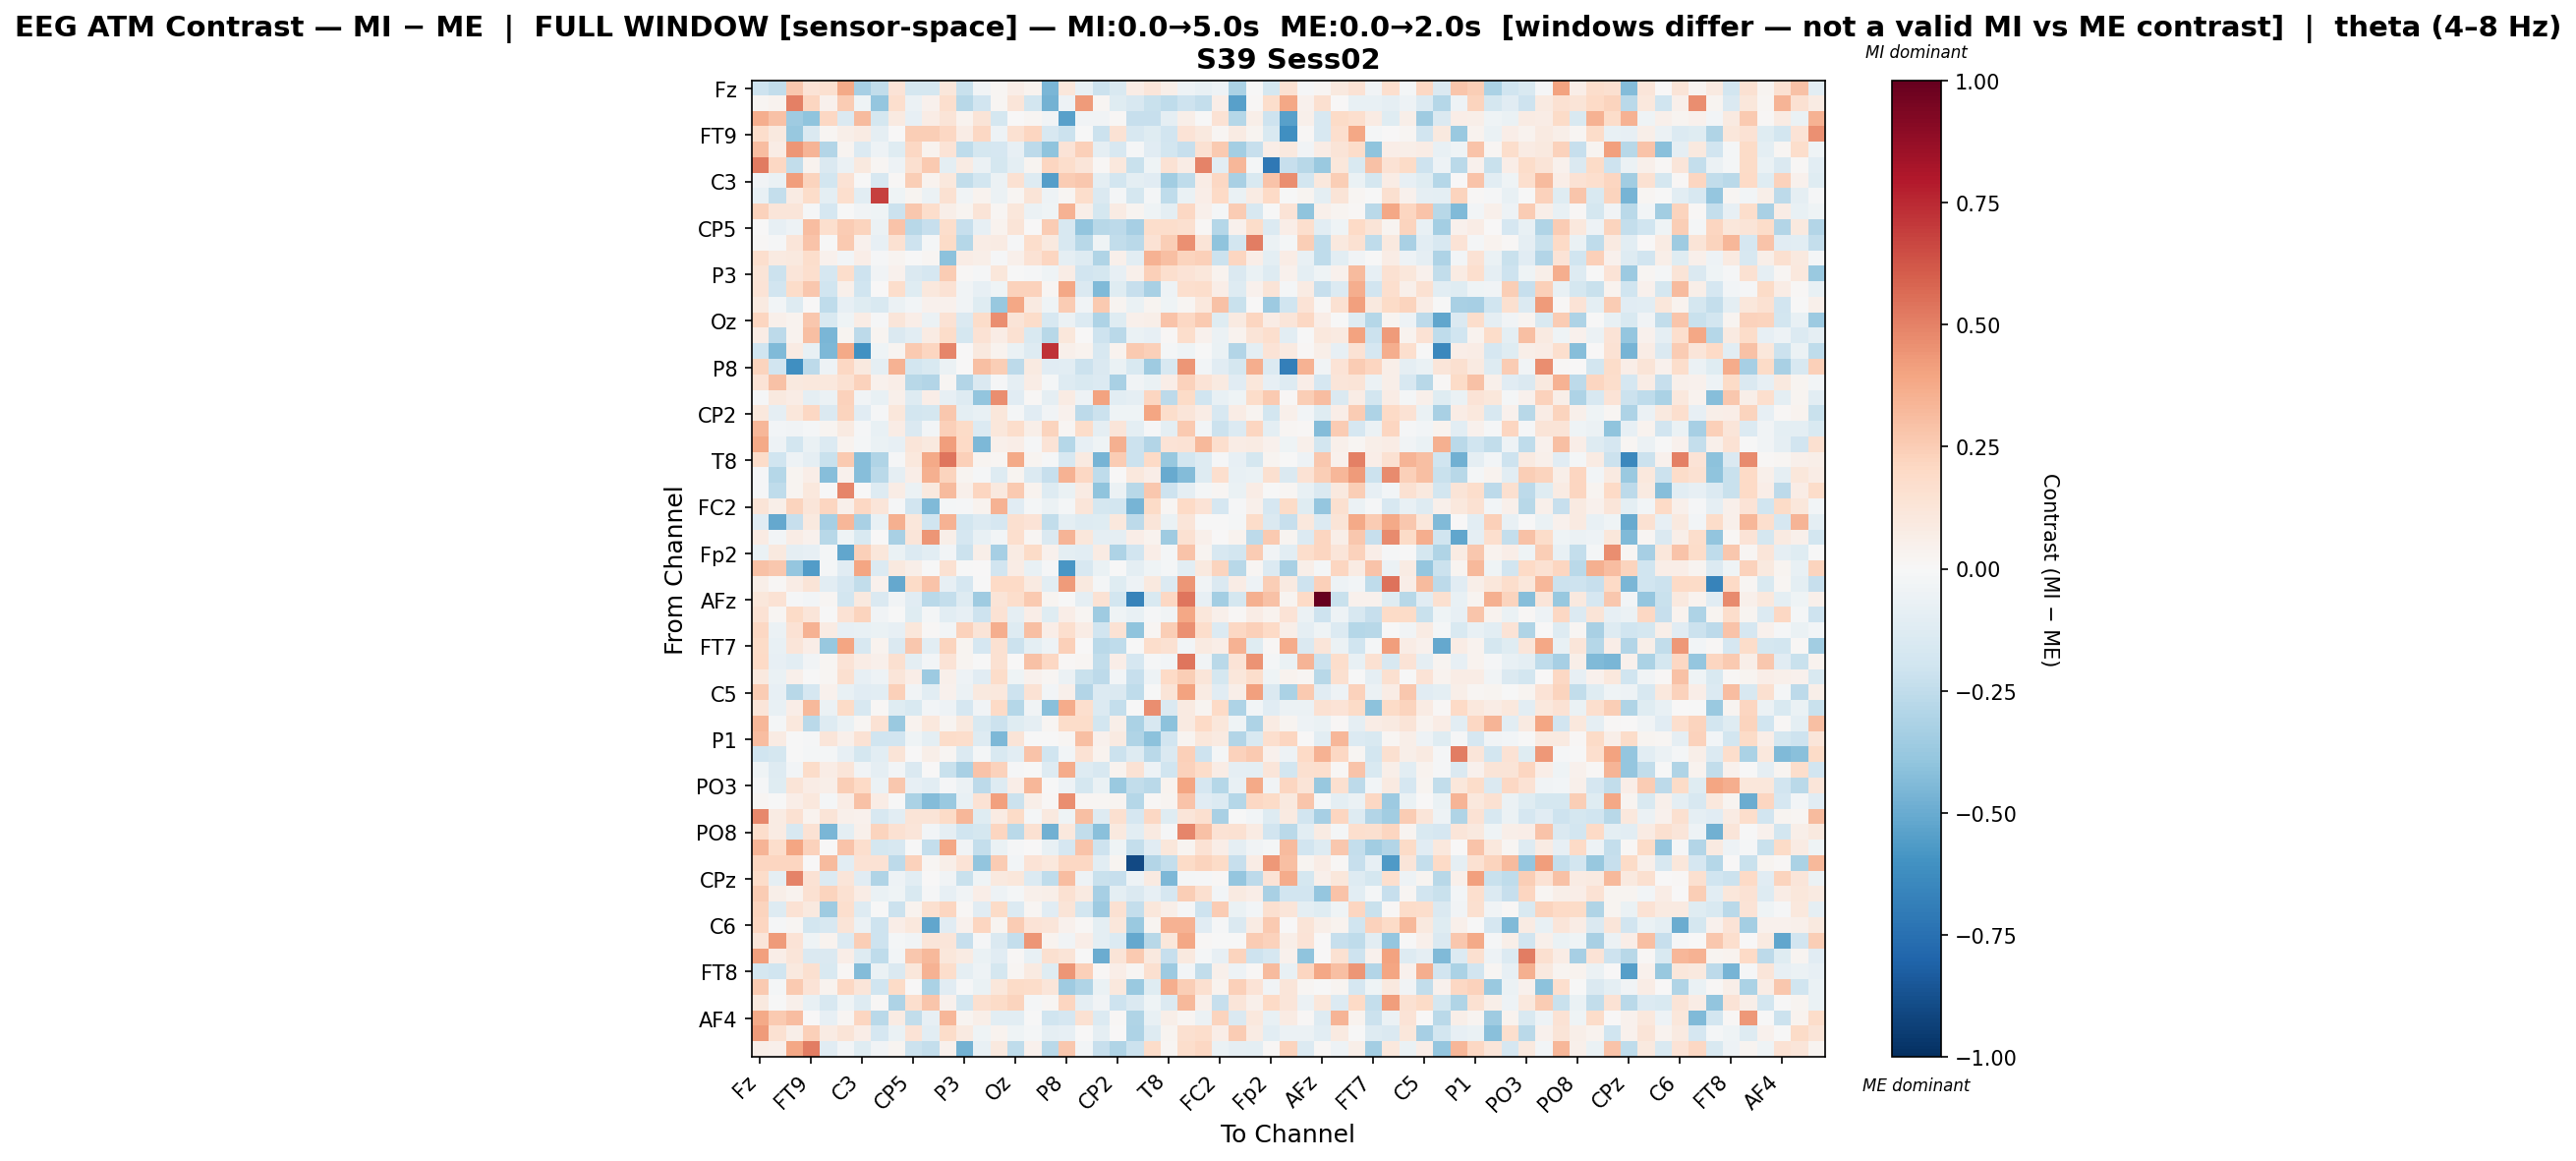

Values plotted in this chart, from the file beside it:
, Fz, F3, F7, FT9, FC5, FC1, C3, T7, TP9, CP5, CP1, Pz, P3, P7, O1, Oz, O2, P4, P8, TP10, CP6, CP2, Cz
Fz, -0.2035, -0.2494, 0.2658, 0.1379, 0.1564, 0.3806, -0.3332, -0.2427, 0.1395, -0.1789, -0.1726, 0.1155, -0.2216, -0.03776, 0.01641, 0.06843, 0.03764, -0.4543, 0.1113, -0.07323, -0.2174, -0.1536, 0.07415
F3, 0.01575, 0.03547, 0.5023, 0.2116, 0.04616, 0.2534, -0.04082, -0.3873, 0.1691, -0.05935, 0.04435, 0.1706, -0.2777, -0.1895, 0.01677, 0.1245, -0.1832, -0.4716, -0.05167, 0.427, 0.02154, -0.1221, -0.1606
F7, 0.3601, 0.2905, -0.3554, -0.4008, 0.2063, -0.1414, 0.3131, -0.172, 0.09318, -0.07866, 0.07446, 0.1309, 0.03898, 0.131, -0.1769, 1.5042745455331667e-05, 0.01794, -0.03489, -0.5445, -0.03636, -0.03352, 0.01104, -0.2307
FT9, 0.179, 0.09552, -0.3791, -0.1431, 0.02307, 0.05643, 0.08452, -0.08705, 0.006556, 0.2489, 0.2432, 0.2061, 0.07236, 0.2058, -0.04984, 0.151, 0.2121, -0.1577, -0.218, -0.00119, -0.2163, 0.1466, -0.1565
FC5, 0.3088, 0.07756, 0.4385, 0.3384, -0.2956, 0.02428, -0.1351, -0.0527, -0.1183, 0.2039, 0.03569, 0.1366, -0.2512, -0.1722, -0.165, -0.08087, -0.2596, -0.4018, 0.1356, 0.2403, -0.09238, -0.1629, -0.01133
FC1, 0.5217, 0.2107, -0.243, 0.03789, -0.1477, -0.05932, 0.1004, 0.02228, -0.05331, 0.1626, 0.2619, -0.1014, 0.08387, -0.05596, -0.1795, -0.09981, 0.02454, 0.2155, 0.1739, 0.1176, 0.01452, 0.1029, -0.2237
C3, -0.038, -0.06389, 0.4153, 0.2244, -0.1837, 0.1472, -0.0007526, -0.1574, 0.009471, 0.2475, 0.03615, 0.1031, -0.243, -0.1844, -0.06216, 0.1557, -0.1276, -0.5519, 0.2519, 0.2678, -0.09763, -0.1823, -0.1007
T7, -0.07154, -0.2383, 0.08029, 0.1825, -0.095, 0.1657, -0.1021, 0.6816, -0.04388, 0.02902, -0.05921, 0.1541, -0.03783, 0.03305, -0.06049, 0.02341, 0.1307, -0.0518, 0.02138, 0.1745, -0.1454, -0.01943, -0.1723
TP9, 0.2268, 0.1189, 0.1202, -0.0109, -0.1659, -0.005476, -0.03485, -0.03948, -0.2138, 0.2693, 0.1774, 0.05639, 0.02864, 0.1252, 0.02003, 0.1097, -0.05472, -0.04174, 0.3465, 0.05587, -0.1727, 0.08031, 0.02371
CP5, 0.002026, -0.08126, -0.05323, 0.3112, 0.1689, 0.2548, 0.2209, -0.062, 0.2831, -0.2757, -0.2266, 0.1761, -0.2275, -0.07989, 0.03674, 0.1258, 0.002181, 0.257, -0.1567, -0.391, -0.2755, -0.2616, -0.3281
CP1, 0.01401, -0.012, 0.1193, 0.2821, -0.005586, 0.26, 0.03927, -0.08404, 0.1552, -0.2069, -0.0177, 0.1918, -0.287, 0.07643, 0.08565, -0.009421, 0.1781, 0.1013, -0.1598, -0.2754, -0.03983, -0.2428, -0.2713
Pz, 0.1691, 0.09341, 0.0986, 0.1759, 0.04013, -0.02616, 0.06698, -0.0109, 0.02857, -0.0002641, 0.01698, -0.4129, 0.07466, 0.05772, -0.01395, 0.05058, 0.1426, 0.2168, -0.09197, -0.1302, -0.3022, 0.04996, -0.1054
P3, 0.1304, -0.2163, 0.1245, 0.1703, -0.1713, 0.1765, -0.2052, -0.03826, 0.04256, -0.1442, -0.1695, 0.2526, 0.00887, -0.01118, 0.1169, -0.005258, -0.01286, -0.0432, 0.07782, -0.1882, -0.1723, -0.08588, 0.04688
P7, 0.1377, -0.1948, 0.1849, 0.2706, -0.1987, 0.05298, -0.2022, 0.002373, 0.1794, -0.1178, 0.1074, 0.1428, -0.03515, -0.08481, -0.04283, 0.2281, 0.2306, 0.02319, 0.3888, -0.1413, -0.4415, -0.1241, -0.2285
O1, 0.08769, -0.02863, -0.1284, 0.003153, -0.2574, -0.08463, -0.1221, -0.1521, -0.05505, -0.02858, 0.03975, 0.04136, -0.03488, -0.1185, -0.3765, 0.3873, 0.0894, -0.04515, 0.2528, -0.03774, 0.2655, 0.02371, -0.06901
Oz, 0.2144, 0.05313, 0.03859, 0.2658, -0.1505, -0.0398, 0.0776, -0.01458, 0.1228, 0.06358, -0.05691, 0.1446, -0.1445, 0.1838, 0.464, 0.1283, 0.1854, -0.1628, -0.05918, -0.1389, -0.3084, -0.1182, 0.05182
O2, 0.07518, -0.2588, 0.03512, 0.3038, -0.4555, 0.02545, -0.2633, 0.02772, -0.1422, -0.1037, 0.0846, 0.1835, -0.1753, 0.1419, 0.0765, 0.1523, -0.1539, -0.2774, 0.1108, 0.004462, -0.2056, -0.2692, -0.06956
P4, -0.2003, -0.4421, 0.08292, -0.07781, -0.4468, 0.3772, -0.6023, -0.04648, 0.0268, 0.2634, 0.2153, 0.4902, 0.001732, 0.09609, 0.03717, -0.06848, -0.1309, 0.7201, 0.05432, 0.03889, -0.157, 0.03295, 0.2604
P8, 0.2224, -0.1893, -0.6128, -0.2604, -0.04768, 0.207, 0.09483, -0.09008, 0.346, -0.1863, -0.1494, -0.05545, 0.002552, 0.302, 0.2493, -0.2609, 0.09248, -0.1124, -0.103, -0.2177, -0.1448, -0.06852, -0.1511
TP10, 0.1356, 0.2912, 0.0988, 0.1041, 0.1057, 0.1558, 0.2278, 0.04378, 0.06267, -0.276, -0.293, 0.01641, -0.2908, -0.1422, -0.01521, -0.08759, 0.07469, -0.02194, -0.1265, -0.1527, -0.1337, -0.325, -0.03736
CP6, -0.01388, 0.09495, 0.07285, -0.0864, -0.05516, 0.2275, -0.03324, -0.07531, 0.04964, -0.1313, 0.06704, -0.07831, -0.1279, -0.3942, 0.4635, -0.1147, 0.009397, -0.09098, 0.08538, -0.05064, 0.3997, -0.1087, -0.0863
CP2, 0.1085, -0.09245, 0.1111, 0.2102, -0.1428, 0.2204, -0.1158, -0.008863, 0.1133, -0.1806, -0.172, 0.2728, -0.0941, -0.07771, 0.1166, -0.02282, -0.1154, -0.03352, 0.04552, -0.2612, -0.216, -0.04021, -0.04122
Cz, 0.3325, -0.02689, -0.0324, -0.02311, 0.02657, 0.0903, -0.01419, -0.07773, 0.07573, -0.1407, -0.02399, 0.2376, 0.1926, -0.1345, 0.1103, 0.1739, 0.0575, 0.225, 0.02019, 0.1852, -0.09287, 0.1207, -0.09939
C4, 0.3779, -0.0491, -0.1868, -0.06687, -0.1365, 0.03471, -0.01825, -0.07015, -0.08515, 0.1245, 0.09464, 0.4162, 0.1982, -0.4512, 0.04785, 0.06694, -0.01459, 0.1405, -0.2845, -0.08456, -0.04182, 0.3559, -0.2148
T8, 0.185, -0.1995, -0.05338, -0.09159, -0.2202, 0.2647, -0.429, -0.3025, -0.0136, 0.108, 0.3818, 0.5386, 0.2406, 0.02413, 0.01697, 0.3821, 0.02354, -0.01243, -0.1594, 0.08931, -0.4614, 0.2536, -0.2139
FT10, -0.009904, -0.2877, 0.02548, 0.06704, -0.4279, 0.04104, -0.4277, -0.2723, -0.09173, 0.06604, 0.3584, 0.223, 0.02775, -0.01552, -0.1322, 0.0268, -0.133, -0.2325, 0.3454, 0.2036, -0.2536, 0.007574, 0.1049
FC6, -0.01095, -0.2558, 0.02619, 0.1087, -0.003229, 0.4886, 0.002358, -0.1325, 0.07366, -0.06207, 0.09618, 0.3164, 0.04929, 0.2156, 0.09587, 0.259, 0.03237, -0.1266, -0.06715, 0.08103, -0.4003, -0.05737, -0.2737
FC2, 0.1278, 0.06183, 0.2215, 0.1201, 0.2117, 0.05093, 0.2065, 0.1195, -0.008014, -0.193, -0.4385, -0.02124, -0.01171, 0.03746, 0.3476, -0.1151, -0.02028, -0.05633, -0.01779, 0.1242, -0.1791, -0.1807, -0.4625
F4, -0.1168, -0.5107, -0.2279, 0.09979, -0.3295, 0.3289, -0.3269, -0.07777, 0.3524, 0.1163, -0.1958, 0.3511, -0.1813, -0.1344, -0.1716, 0.157, 0.14, -0.2428, -0.09521, -0.1258, -0.1232, 0.1051, -0.2607
F8, 0.07958, -0.02373, 0.07096, 0.04662, -0.2789, -0.04656, -0.1528, 0.0077, -0.3267, 0.1204, 0.4425, 0.05978, -0.1673, -0.07488, -0.02877, 0.1702, 0.02047, -0.1482, 0.3365, 0.117, -0.08998, -0.09165, 0.06851
Fp2, -0.0663, 0.1015, -0.08845, -0.0796, -0.02152, -0.5192, 0.2422, 0.117, -0.06335, -0.133, -0.1064, -0.03093, -0.2155, 0.06155, -0.3299, 0.08372, 0.1901, 0.04311, -0.09682, -0.1035, 0.08355, -0.3102, -0.1875
AF7, 0.2912, 0.2733, -0.3851, -0.5618, -0.01589, -0.1166, 0.3962, -0.1382, 0.09522, 0.05662, -0.007762, 0.1548, -0.003314, 0.004413, -0.1932, 0.07804, -0.07222, -0.01215, -0.5815, -0.1594, -0.06396, -0.006324, -0.09548
AF3, 0.05673, 0.01012, 0.07598, 0.1282, -0.1032, -0.1708, -0.2469, 0.03956, -0.5089, 0.1922, 0.2836, -0.08304, -0.1656, -0.002077, 0.1984, 0.199, 0.0902, -0.1065, 0.4275, 0.09395, -0.01565, -0.1227, -0.05423
AFz, 0.1144, 0.1469, -0.01441, -0.02567, 0.02043, -0.1857, 0.09648, -0.1474, -0.0356, -0.1136, -0.2661, -0.242, -0.1278, -0.3547, 0.131, 0.1766, 0.2646, 0.02457, -0.006712, -0.08857, 0.1441, -0.1838, -0.6684
F1, 0.1475, 0.01827, 0.1888, 0.1208, -0.0009024, 0.1409, 0.2188, -0.03182, -0.006795, -0.1174, -0.02159, -0.1049, -0.08036, -0.2038, 0.1426, -0.09286, 0.07009, -0.1182, 0.06833, 0.01818, -0.3583, -0.04057, -0.07191
F5, 0.2039, -0.05823, 0.1478, 0.3455, 0.08574, -0.08587, -0.07511, -0.06352, -0.08212, 0.115, 0.01205, -0.02662, 0.2289, 0.1288, 0.365, -0.1284, 0.3026, 0.07012, 0.1657, 0.07479, -0.1912, 0.1413, -0.4002
FT7, 0.1902, -0.07595, 0.1246, 0.06253, -0.377, 0.3911, -0.157, 0.03533, -0.147, 0.2676, -0.108, 0.2264, 0.02654, -0.1693, 0.1546, -0.2151, -0.09507, -0.05189, 0.2369, 0.004318, -0.2675, -0.2572, -0.004798
FC3, 0.1978, -0.0797, -0.1067, -0.03253, 0.01776, 0.1389, 0.07574, 0.04992, 0.1637, -0.09539, -0.02694, 0.1358, 0.0267, -0.004705, 0.15, 0.004307, 0.2926, 0.2071, 0.01007, 0.01652, -0.246, 0.06452, -0.1697
C1, 0.09446, -0.06718, 0.0541, -0.0004487, 0.01604, 0.1629, -0.08482, -0.05132, 0.1246, 0.06697, -0.3624, 0.05226, -0.05275, -0.1131, 0.1874, -0.03963, 0.04133, 0.02235, -0.05591, -0.2225, -0.2615, -0.02568, -0.2302
C5, 0.2578, -0.08356, -0.2787, -0.1692, 0.04006, -0.07175, -0.1138, -0.1052, 0.2383, -0.03827, -0.1037, 0.04346, -0.0569, 0.1006, 0.109, -0.2108, 0.147, -0.02707, 0.04832, -0.2897, -0.1379, -0.143, -0.2515
TP7, 0.1183, -0.07728, 0.07024, 0.3242, -0.05757, 0.1918, -0.1608, 0.01164, -0.1228, -0.1496, -0.02434, -0.05009, -0.1677, -0.03667, 0.1965, -0.2847, -0.03334, -0.4152, 0.3679, 0.1688, -0.1355, -0.2373, -0.001529
CP3, 0.334, -0.01852, 0.1082, -0.2658, -0.1292, -0.06344, 0.0218, 0.1452, -0.373, 0.03764, 0.1055, 0.02491, 0.09685, -0.149, -0.2144, -0.1239, -0.09111, 0.01732, 0.1854, 0.1825, -0.1808, 0.05735, -0.3166
P1, 0.311, 0.0819, -0.003157, -0.01252, 0.124, 0.04699, 0.1414, -0.2029, -0.1921, -0.03945, -0.09824, 0.1849, 0.173, -0.1302, -0.4479, 0.1327, -9.050040599592991e-05, -0.004697, 0.01723, 0.3017, 0.04514, 0.0925, -0.3014
P5, -0.2002, -0.1757, -0.00119, -0.01644, -0.02306, -0.08508, -0.1728, -0.1085, 0.1278, 0.005307, 0.06124, 0.01667, -0.1338, -0.02019, -0.1508, -0.1019, 0.2848, -0.1963, -0.02471, 0.145, 0.03168, -0.214, -0.1293
PO7, -0.04524, -0.1284, -0.0295, 0.1848, 0.07115, 0.1198, -0.0386, -0.09123, -0.03013, -0.1419, 0.005752, -0.2205, -0.3235, 0.2881, 0.2336, -0.01014, -0.005727, -0.1257, 0.371, -0.1261, -0.1589, 0.03391, 0.1456
PO3, -0.007985, -0.125, 0.1274, 0.07717, 0.05653, 0.2453, 0.1959, -0.06118, 0.266, -0.08071, -0.1062, -0.009679, -0.05485, -0.2641, -0.1273, 0.06545, 0.3293, -0.007643, -0.05082, -0.1772, -0.06303, -0.3673, -0.246
POz, 0.02117, -0.005838, 0.06689, 0.1079, -0.01696, 0.07276, 0.2968, 0.07688, -0.001858, -0.3126, -0.4323, -0.3676, -0.07129, 0.1442, 0.4121, -0.2135, 0.06128, 0.008789, 0.4679, 0.02013, 0.01996, 0.02369, -0.2863
PO4, 0.4844, 0.08378, 0.1488, 0.03767, 0.1267, 0.04882, 0.03945, -0.1639, -0.1085, 0.1318, 0.13, 0.1899, 0.3305, -0.1237, 0.07831, 0.1887, -0.02253, 0.09378, -0.04148, 0.2987, -0.1295, 0.1636, -0.1654
PO8, 0.1778, 0.08281, -0.164, 0.1477, -0.4537, -0.09667, 0.05228, 0.2253, 0.1514, 0.1225, -0.03124, -0.08856, -0.196, -0.1796, 0.2125, -0.2697, 0.1495, -0.4815, 0.1023, -0.2437, -0.4188, 0.09766, -0.109
P6, 0.3396, 0.1722, 0.3972, 0.2303, 0.007356, 0.2825, 0.1653, -0.179, -0.1612, -0.00495, -0.2348, 0.3878, -0.03635, -0.2371, -0.06381, -0.01359, 0.00604, -0.07475, -0.1692, 0.2831, -0.204, -0.04301, -0.2387
P2, 0.2114, 0.2166, 0.2158, 0.001978, 0.3131, -0.1048, 0.1465, 0.1448, -0.2579, 0.2295, 0.02243, 0.06246, 0.1343, -0.3924, 0.2522, -0.03119, 0.1366, 0.1087, 0.2042, 0.2039, -0.1044, 0.0274, -0.9007
CPz, 0.1841, -0.0934, 0.4966, 0.1417, -0.1343, 0.1236, -0.1099, -0.3003, -0.0546, -0.1025, 0.004637, -0.03857, -0.2195, -0.04231, 0.09853, 0.1153, -0.1328, -0.2569, 0.3071, -0.05196, -0.2213, -0.2343, -0.05035
CP4, 0.2526, 0.05729, 0.03131, 0.1557, 0.2204, 0.1508, 0.07743, -0.06937, -0.04419, -0.1535, -0.01086, -0.08027, -0.03338, 0.06376, -0.05462, -0.01585, 0.0475, 0.05943, 0.1534, 0.08627, -0.3329, -0.09869, -0.1472
TP8, 0.2225, -0.1316, 0.1471, 0.09579, -0.354, 0.1647, -0.1254, -0.001358, -0.2185, 0.03382, 0.1607, 0.2174, 0.01086, -0.1165, 0.1887, -0.1381, 0.0178, -0.1157, 0.1295, -0.1869, -0.3599, 0.1546, -0.2411
C6, 0.2135, -0.008027, 0.01673, -0.1871, -0.1592, 0.1313, -0.06032, -0.2083, 0.0685, 0.1056, -0.5195, -0.1162, 0.04276, 0.2167, 0.03122, 0.2575, 0.1328, 0.1214, 0.04408, 0.01485, -0.09652, 0.1114, -0.3738
C2, 0.1179, 0.4221, 0.1401, -0.0434, 0.03686, -0.1365, 0.2439, -0.2034, -0.02152, -0.03472, 0.1235, 0.1204, -0.2268, -0.01497, -0.1417, -0.2404, 0.4452, 0.03211, -0.03727, 0.06989, -0.09946, -0.1382, -0.5104
FC4, 0.4076, 0.06485, 0.1244, -0.1483, -0.143, 0.06314, -0.1315, -0.2528, -0.02987, 0.2694, 0.3271, 0.1164, 0.08045, -0.0678, -0.1141, 0.01444, -0.07539, 0.1573, 0.1281, -6.30248102089723e-05, -0.497, 0.1306, 0.2602
FT8, -0.1765, -0.1982, 0.09927, 0.1588, -0.1548, 0.007857, -0.4311, -0.06329, -0.1418, 0.1139, 0.3456, 0.1782, -0.09131, -0.04928, -0.1793, 0.02147, 0.08888, -0.1235, 0.4418, 0.2371, 0.008354, 0.06709, 0.0177
F6, 0.263, -0.0217, 0.2592, 0.14, 0.03628, 0.2052, 0.1244, -0.1968, 0.1896, 0.001269, -0.3174, -0.1142, -0.01358, -0.0678, 0.116, 0.1896, 0.1818, 0.1212, -0.358, -0.3027, -0.06655, 0.1022, -0.368
AF8, 0.09805, -0.005318, 0.05111, -0.07393, -0.1563, -0.04041, -0.1313, 0.01185, -0.3102, 0.1646, 0.2792, 0.04168, -0.1847, 0.1572, 0.1891, 0.222, -0.02105, 0.01647, 0.2131, -0.09228, -0.03182, -0.2042, -0.1415
... 3 more rows
